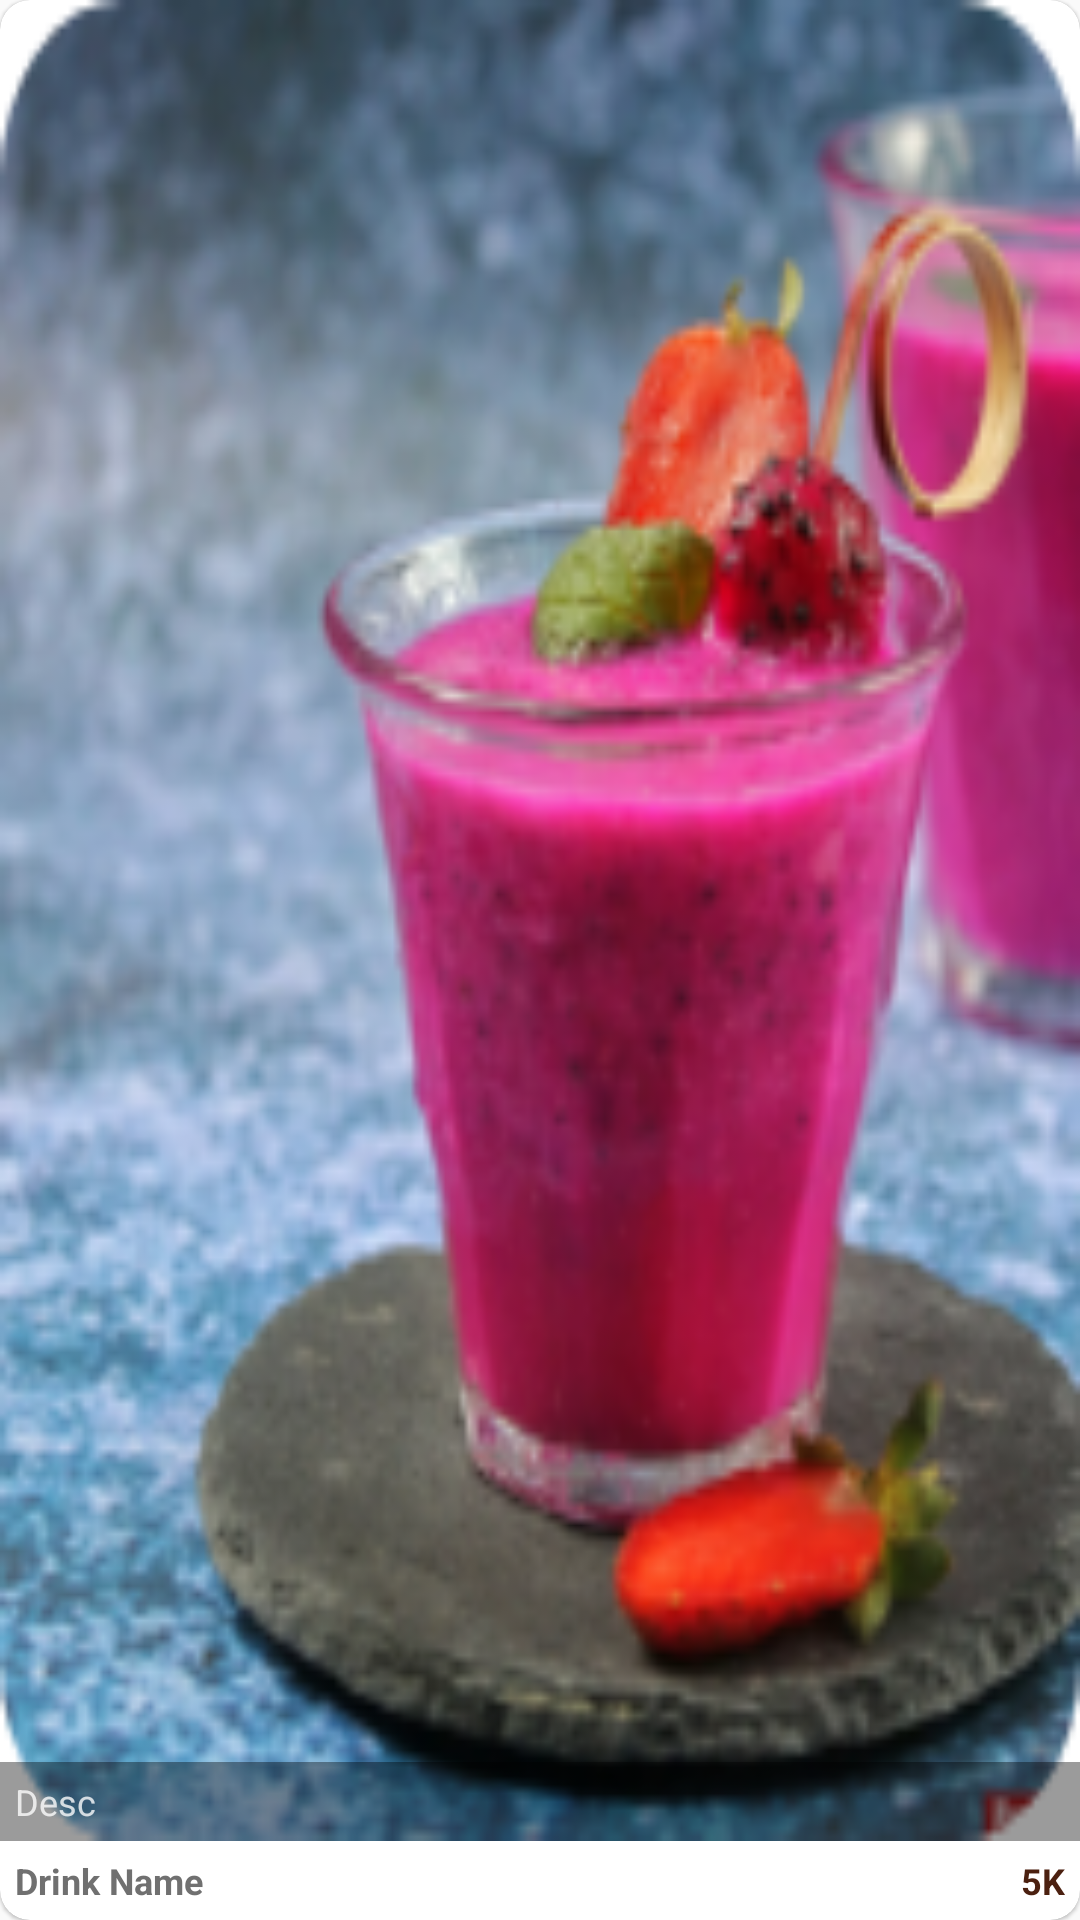

Layout XML and referenced resources for this Android screen:
<!-- AndroidManifest.xml: application theme AppTheme -->
<!-- res/layout/view_popular_drink.xml -->
<?xml version="1.0" encoding="utf-8"?>
<android.support.v7.widget.CardView
    xmlns:android="http://schemas.android.com/apk/res/android"
    xmlns:app="http://schemas.android.com/apk/res-auto"
    android:layout_width="match_parent"
    android:layout_height="150dp"
    android:layout_marginStart="10dp"
    android:layout_marginTop="8dp"
    android:layout_marginBottom="10dp"
    android:layout_marginEnd="10dp"
    app:cardCornerRadius="10dp"
    app:cardElevation="0.7dp"
    >
    <RelativeLayout
        android:layout_width="wrap_content"
        android:layout_height="wrap_content">
        <ImageView
                android:id="@+id/img"
                android:layout_width="match_parent"
                android:layout_height="match_parent"
                android:layout_above="@+id/tvNameDrink"
                android:scaleType="fitXY"
                android:src="@drawable/drink"/>
        <View
            android:id="@+id/view"
            android:layout_width="match_parent"
            android:layout_height="20dp"
            android:background="@color/colorBlackT"
            android:layout_alignBottom="@+id/tvDescription"
            android:layout_alignTop="@+id/tvDescription"/>
        
        <TextView
            android:id="@+id/tvDescription"
            android:layout_width="wrap_content"
            android:layout_height="wrap_content"
            android:layout_above="@+id/tvNameDrink"
            android:padding="5dp"
            android:text="Desc"
            android:textSize="12sp"
            android:textColor="#c8ffffff"/>
        
        <TextView
            android:id="@+id/tvNameDrink"
            android:layout_width="wrap_content"
            android:layout_height="wrap_content"
            android:layout_alignParentBottom="true"
            android:padding="5dp"
            android:text="Drink Name"
            android:textSize="12sp"
            android:textStyle="bold"
            android:textColor="#707070"/>
        
        <TextView
            android:id="@+id/tvPrice"
            android:layout_width="wrap_content"
            android:layout_height="wrap_content"
            android:layout_alignParentBottom="true"
            android:layout_alignParentRight="true"
            android:padding="5dp"
            android:text="5K"
            android:textSize="12sp"
            android:textStyle="bold"
            android:textColor="@color/colorBrown"/>
    </RelativeLayout>
</android.support.v7.widget.CardView>
<!-- resources referenced by this layout -->
<resources>
  <color name="colorBlackT">#64000000</color>
  <color name="colorBrown">#4B2010</color>
  <!-- drawable drink: png bitmap (drawable-hdpi, 22153 bytes) -->
  <style name="AppTheme" parent="Theme.AppCompat.Light.DarkActionBar">
          
          <item name="colorPrimary">@color/colorPrimary</item>
          <item name="colorPrimaryDark">@color/colorPrimaryDark</item>
          <item name="colorAccent">@color/colorAccent</item>
      </style>
  <color name="colorPrimary">#269384</color>
  <color name="colorPrimaryDark">#00574B</color>
  <color name="colorAccent">#D81B60</color>
</resources>
